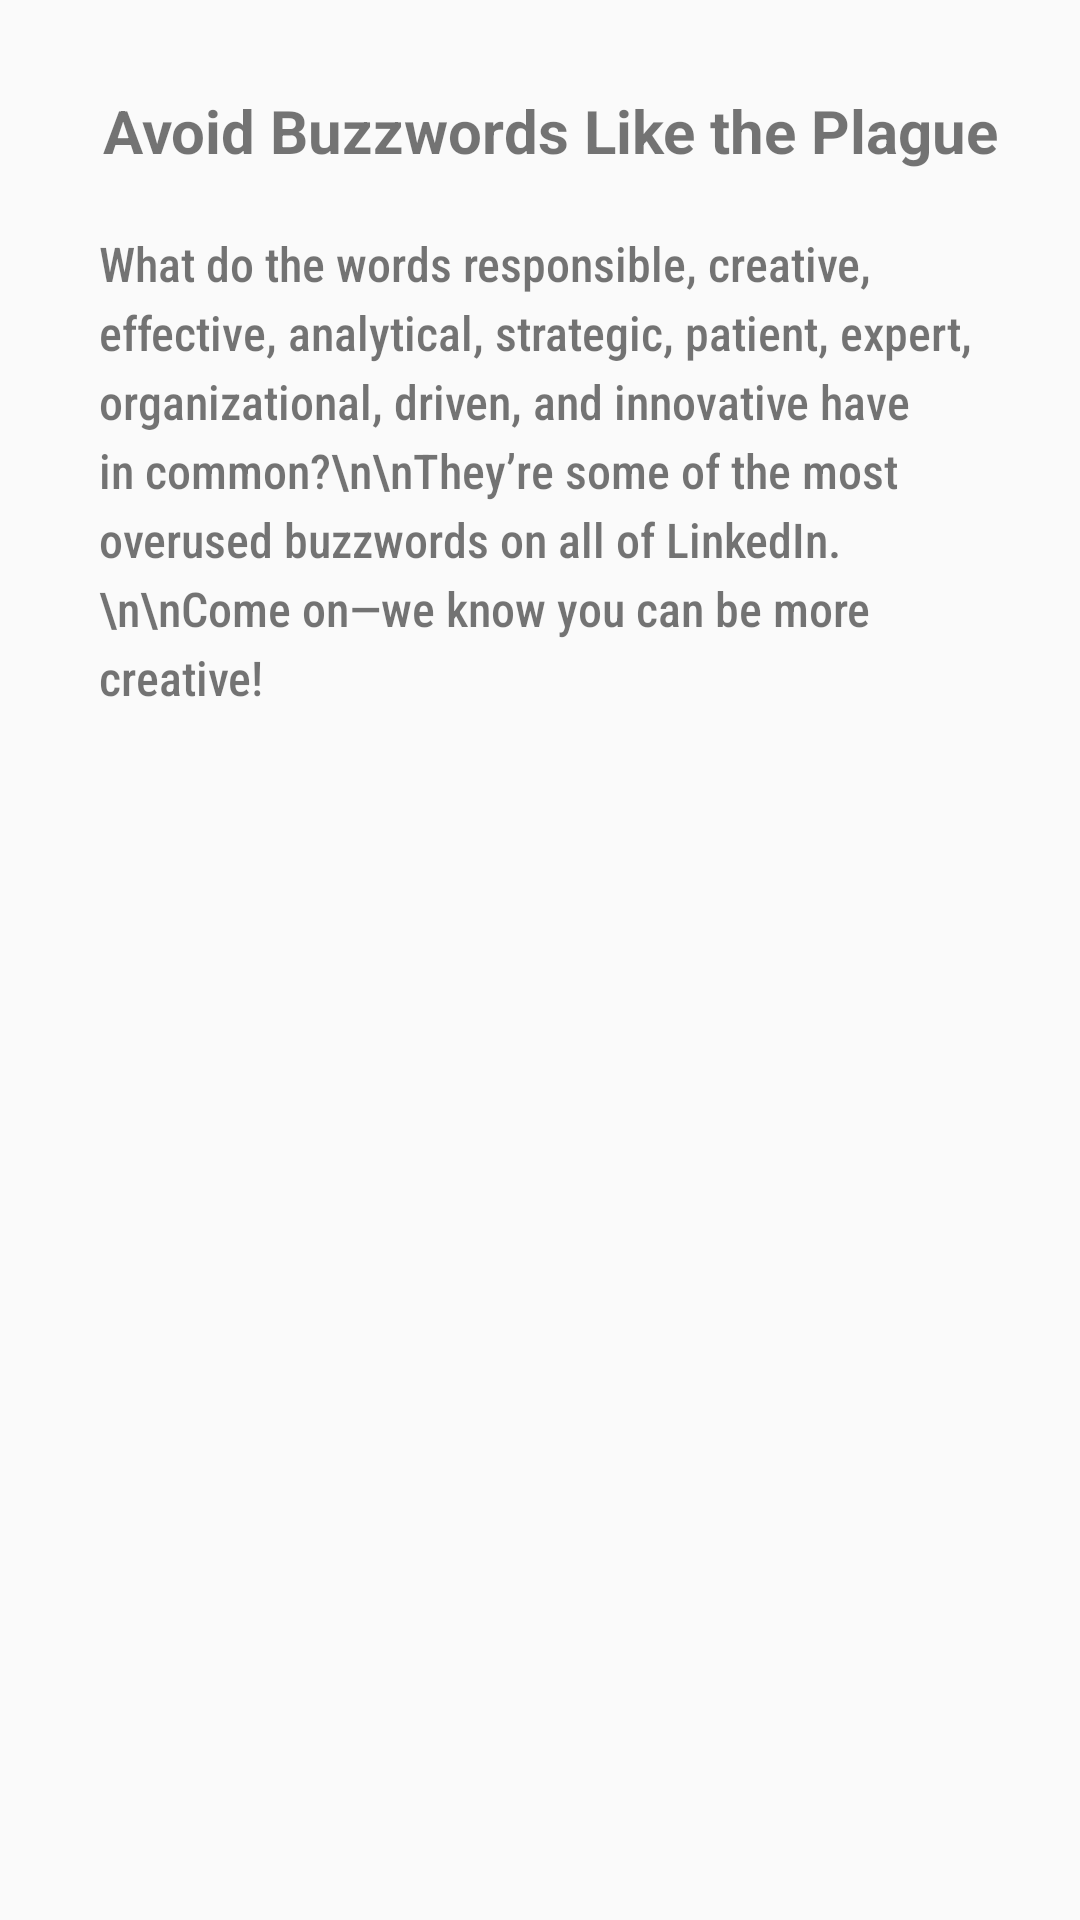

Write the Android layout XML for this screen, with the resource values it uses.
<!-- AndroidManifest.xml: application theme AppTheme -->
<!-- res/layout/activity_activity9.xml -->
<?xml version="1.0" encoding="utf-8"?>
<ScrollView xmlns:android="http://schemas.android.com/apk/res/android"
    android:layout_width="match_parent"
    android:layout_height="wrap_content"
    android:orientation="vertical"
    android:paddingLeft="32sp"
    android:paddingTop="30sp">

    <LinearLayout
        android:id="@+id/scrollView1"
        android:orientation="vertical"
        android:layout_width="match_parent"
        android:layout_height="28dp">

        <TextView
            android:id="@+id/textView1"
            android:layout_width="match_parent"
            android:layout_height="wrap_content"
            android:text="Avoid Buzzwords Like the Plague"
            android:textAlignment="center"
            android:paddingRight="25sp"
            android:textSize="20sp"
            android:textStyle="bold" />

        <TextView
            android:id="@+id/textView2"
            android:layout_width="match_parent"
            android:layout_height="wrap_content"
            android:lineSpacingExtra="4sp"
            android:textAlignment="textStart"
            android:fontFamily="sans-serif-condensed-medium"
            android:text="What do the words responsible, creative, effective, analytical, strategic, patient, expert, organizational, driven, and innovative have in common?\n\nThey’re some of the most overused buzzwords on all of LinkedIn.\n\nCome on—we know you can be more creative!"
            android:paddingLeft="1sp"
            android:paddingRight="20sp"
            android:paddingTop="20sp"
            android:layout_margin="0dp"
            android:textSize="16sp"
            />


    </LinearLayout>



</ScrollView>
<!-- resources referenced by this layout -->
<resources>
  <style name="AppTheme" parent="Theme.AppCompat.Light.DarkActionBar">
          
          <item name="colorPrimary">#0072b1</item>
          <item name="colorPrimaryDark">#0e76a8</item>
          <item name="colorAccent">@color/colorAccent</item>
      </style>
  <!-- not gathered from this repository: default colours our renderer supplied (Android Studio template values) -->
  <color name="colorAccent">#FF03DAC5</color>
</resources>
